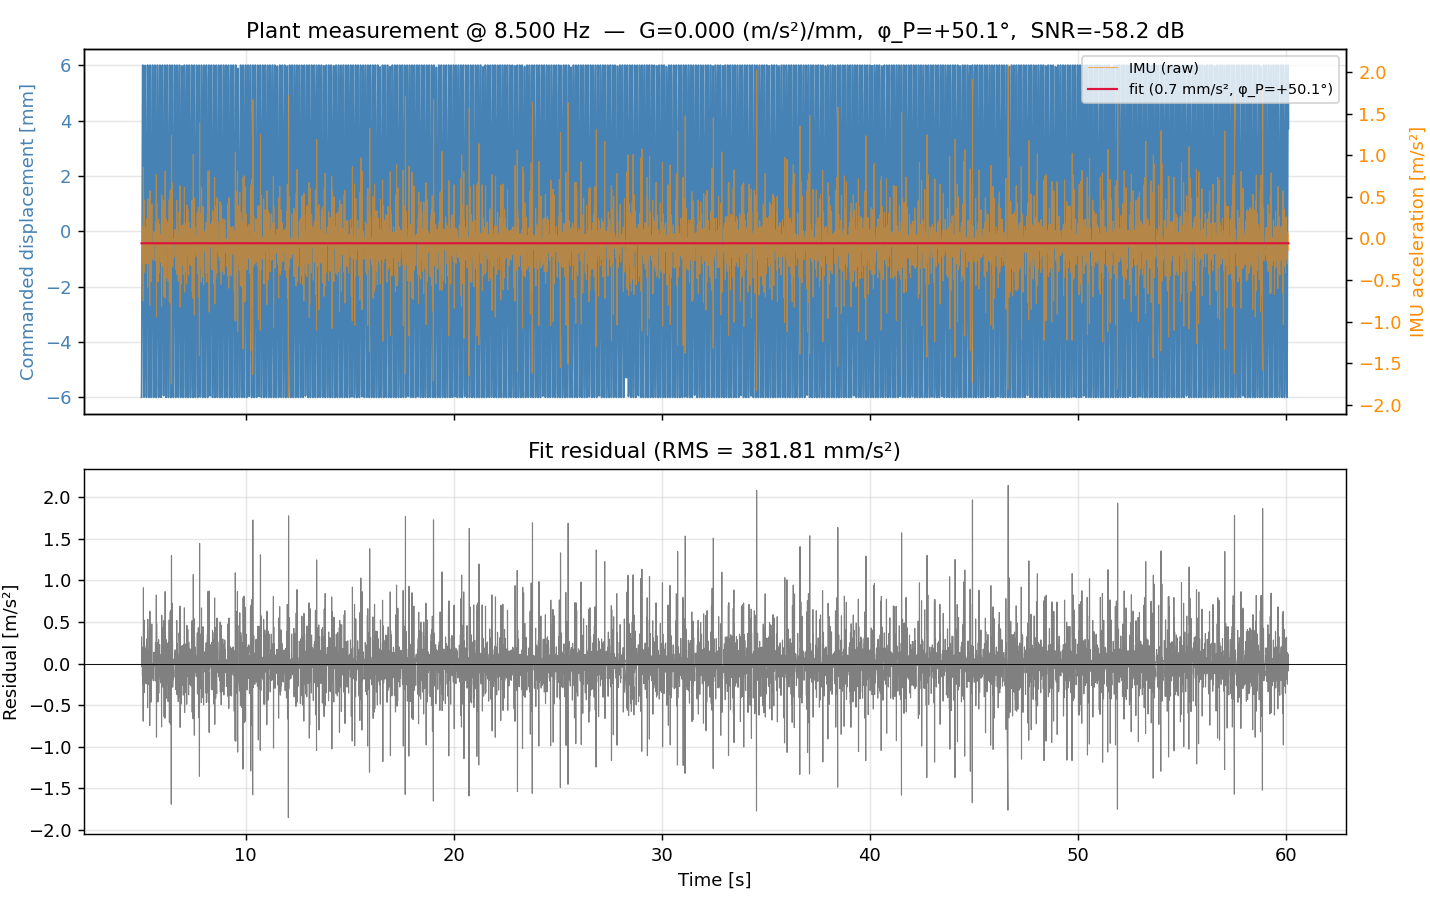

The data file committed next to this chart (first rows):
t_sec, imu_m_s2, x_cmd_mm, fit_m_s2
5, 0.2608, -5.999, -0.05902
5.002, -0.09332, -5.979, -0.05906
5.003, -0.09332, -5.932, -0.05908
5.004, -0.09332, -5.859, -0.05911
5.005, -0.09332, -5.76, -0.05914
5.007, -0.09332, -5.635, -0.05916
5.008, -0.09332, -5.485, -0.05918
5.009, -0.09332, -5.311, -0.0592
5.01, -0.09332, -5.113, -0.05922
5.012, -0.007178, -4.892, -0.05923
5.013, -0.007178, -4.649, -0.05924
5.015, -0.007178, -4.26, -0.05925
5.021, 0.1388, -2.65, -0.05923
5.022, 0.1388, -2.35, -0.05922
5.023, 0.1388, -2.066, -0.05921
5.024, 0.1388, -1.785, -0.0592
5.025, 0.1388, -1.501, -0.05919
5.026, 0.1388, -1.213, -0.05917
5.027, 0.1388, -0.9231, -0.05916
5.027, 0.1388, -0.6305, -0.05914
5.028, 0.1388, -0.3339, -0.05912
5.029, 0.1388, -0.0365, -0.0591
5.03, 0.1388, 0.2591, -0.05908
5.031, -0.2058, 0.5533, -0.05906
5.032, -0.2058, 0.8462, -0.05903
5.033, -0.2058, 1.137, -0.05901
5.034, -0.2058, 1.425, -0.05898
5.035, -0.2058, 1.71, -0.05895
5.036, -0.2058, 1.991, -0.05893
5.037, -0.2058, 2.266, -0.0589
5.038, -0.2058, 2.603, -0.05886
5.039, -0.2058, 2.958, -0.05882
5.04, -0.2058, 3.3, -0.05878
5.042, -0.2225, 3.626, -0.05874
5.043, -0.2225, 3.937, -0.05869
5.044, -0.2225, 4.23, -0.05865
5.045, -0.2225, 4.505, -0.0586
5.047, -0.2225, 4.759, -0.05856
5.048, -0.2225, 4.992, -0.05852
5.049, -0.2225, 5.203, -0.05847
5.05, -0.2225, 5.391, -0.05843
5.052, -0.3039, 5.555, -0.05839
5.053, -0.3039, 5.694, -0.05835
5.054, -0.3039, 5.807, -0.05831
5.055, -0.3039, 5.895, -0.05827
5.057, -0.3039, 5.956, -0.05823
5.058, -0.3039, 5.991, -0.05819
5.059, -0.3039, 6, -0.05816
5.06, -0.3039, 5.981, -0.05813
5.062, -0.05982, 5.936, -0.0581
5.063, -0.05982, 5.864, -0.05807
5.064, -0.05982, 5.766, -0.05804
5.065, -0.05982, 5.643, -0.05802
5.067, -0.05982, 5.485, -0.05799
5.073, -0.7513, 4.434, -0.05793
5.074, -0.7513, 4.163, -0.05793
5.075, -0.7513, 3.935, -0.05793
5.076, -0.7513, 3.707, -0.05793
5.077, -0.7513, 3.47, -0.05793
5.078, -0.7513, 3.226, -0.05793
... 44,046 more rows
